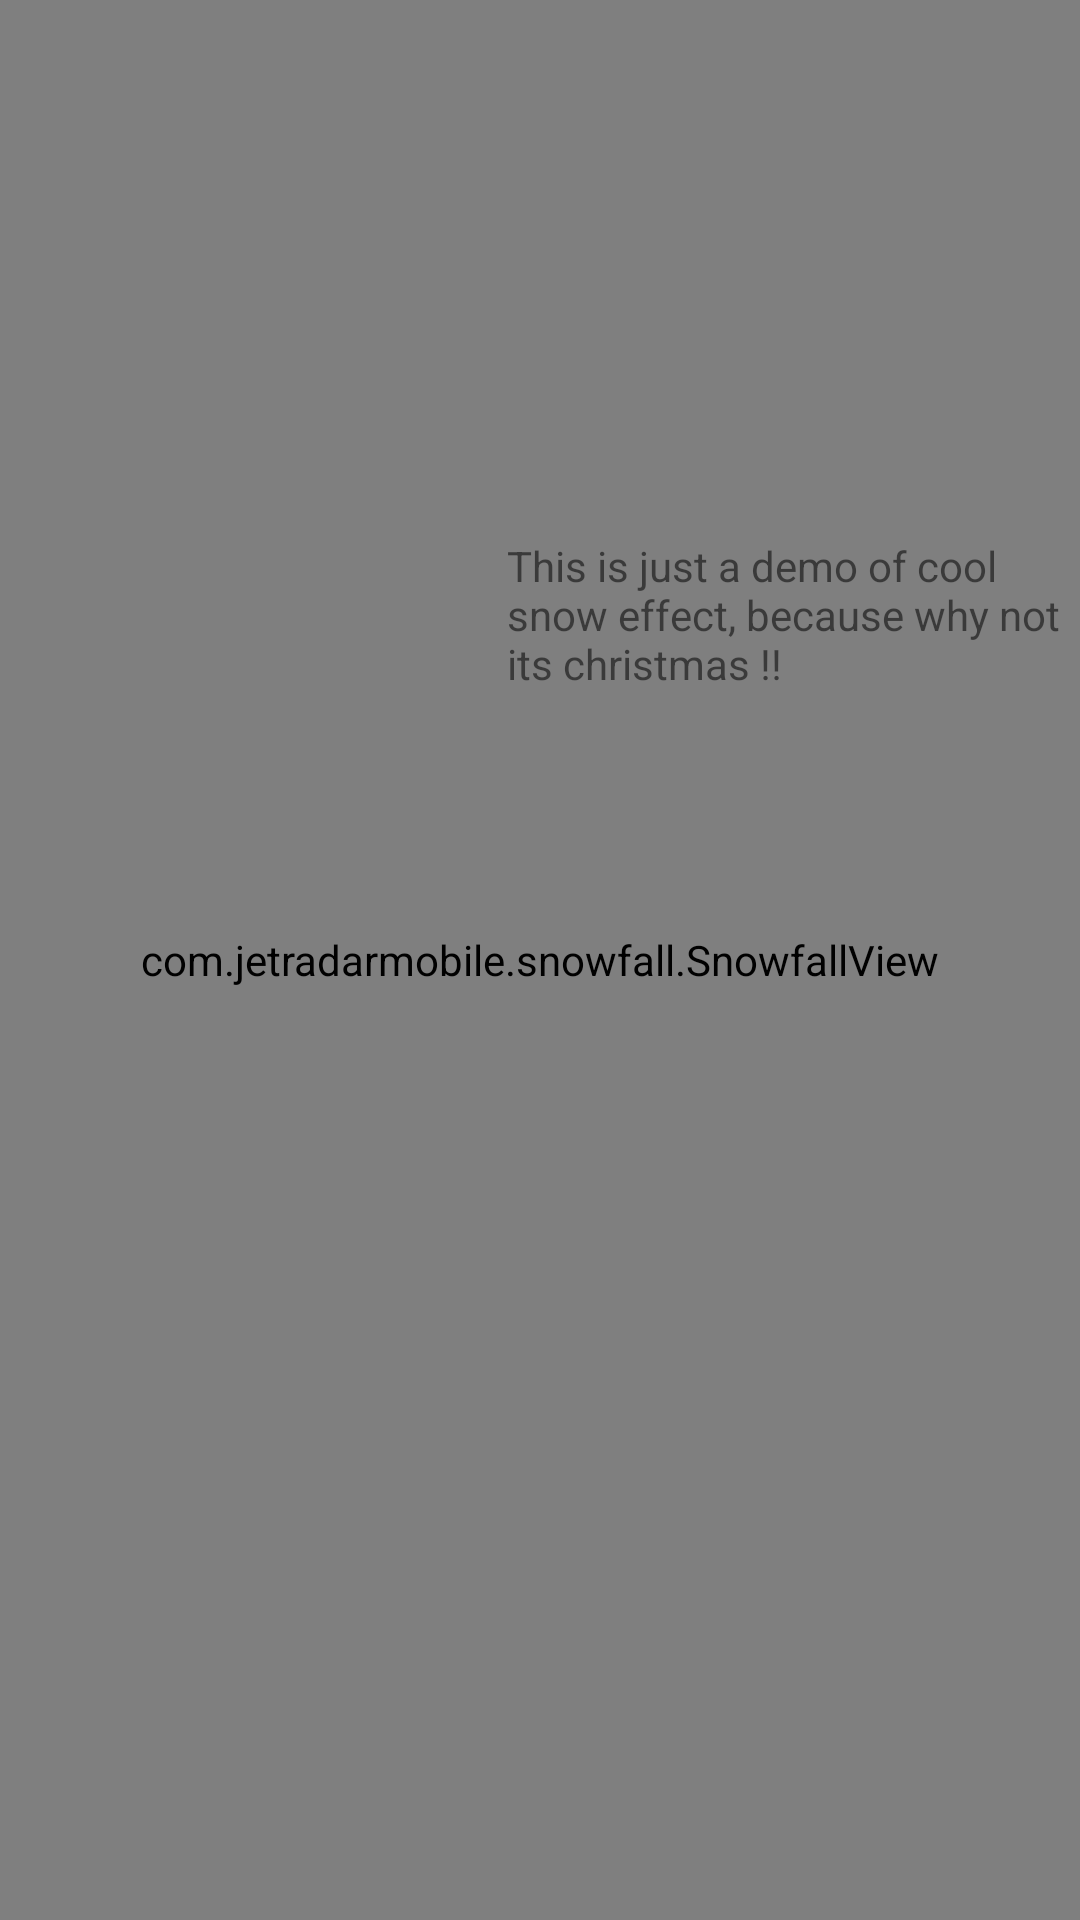

Here is an Android app screen rendered from its layout file. Give the layout XML and the strings, colors and styles it references.
<!-- AndroidManifest.xml: application theme AppTheme -->
<!-- res/layout/activity_task_snow.xml -->
<?xml version="1.0" encoding="utf-8"?>
<RelativeLayout xmlns:android="http://schemas.android.com/apk/res/android"
    xmlns:tools="http://schemas.android.com/tools"
    android:layout_width="match_parent"
    android:layout_height="match_parent"
    android:background="@color/colorPrimary"
    tools:context=".task15snow.TaskSnowActivity">

    <com.jetradarmobile.snowfall.SnowfallView
        android:layout_width="match_parent"
        android:layout_height="match_parent" />

    <TextView
        android:id="@+id/snowDemo"
        android:layout_width="wrap_content"
        android:layout_height="wrap_content"
        android:layout_alignParentStart="true"
        android:layout_alignParentTop="true"
        android:layout_marginStart="169dp"
        android:layout_marginTop="179dp"
        android:text="This is just a demo of cool snow effect, because why not its christmas !! " />


</RelativeLayout>
<!-- resources referenced by this layout -->
<resources>
  <color name="colorPrimary">#1973FF</color>
  <style name="AppTheme" parent="Theme.AppCompat.Light.NoActionBar">
          
          <item name="colorPrimary">@color/colorPrimary</item>
          <item name="colorPrimaryDark">@color/colorPrimaryDark</item>
          <item name="colorAccent">@color/colorAccent</item>
  
          <item name="android:windowContentTransitions">true</item>
      </style>
  <color name="colorPrimaryDark">#1E0F84</color>
  <color name="colorAccent">#DD5086</color>
</resources>
